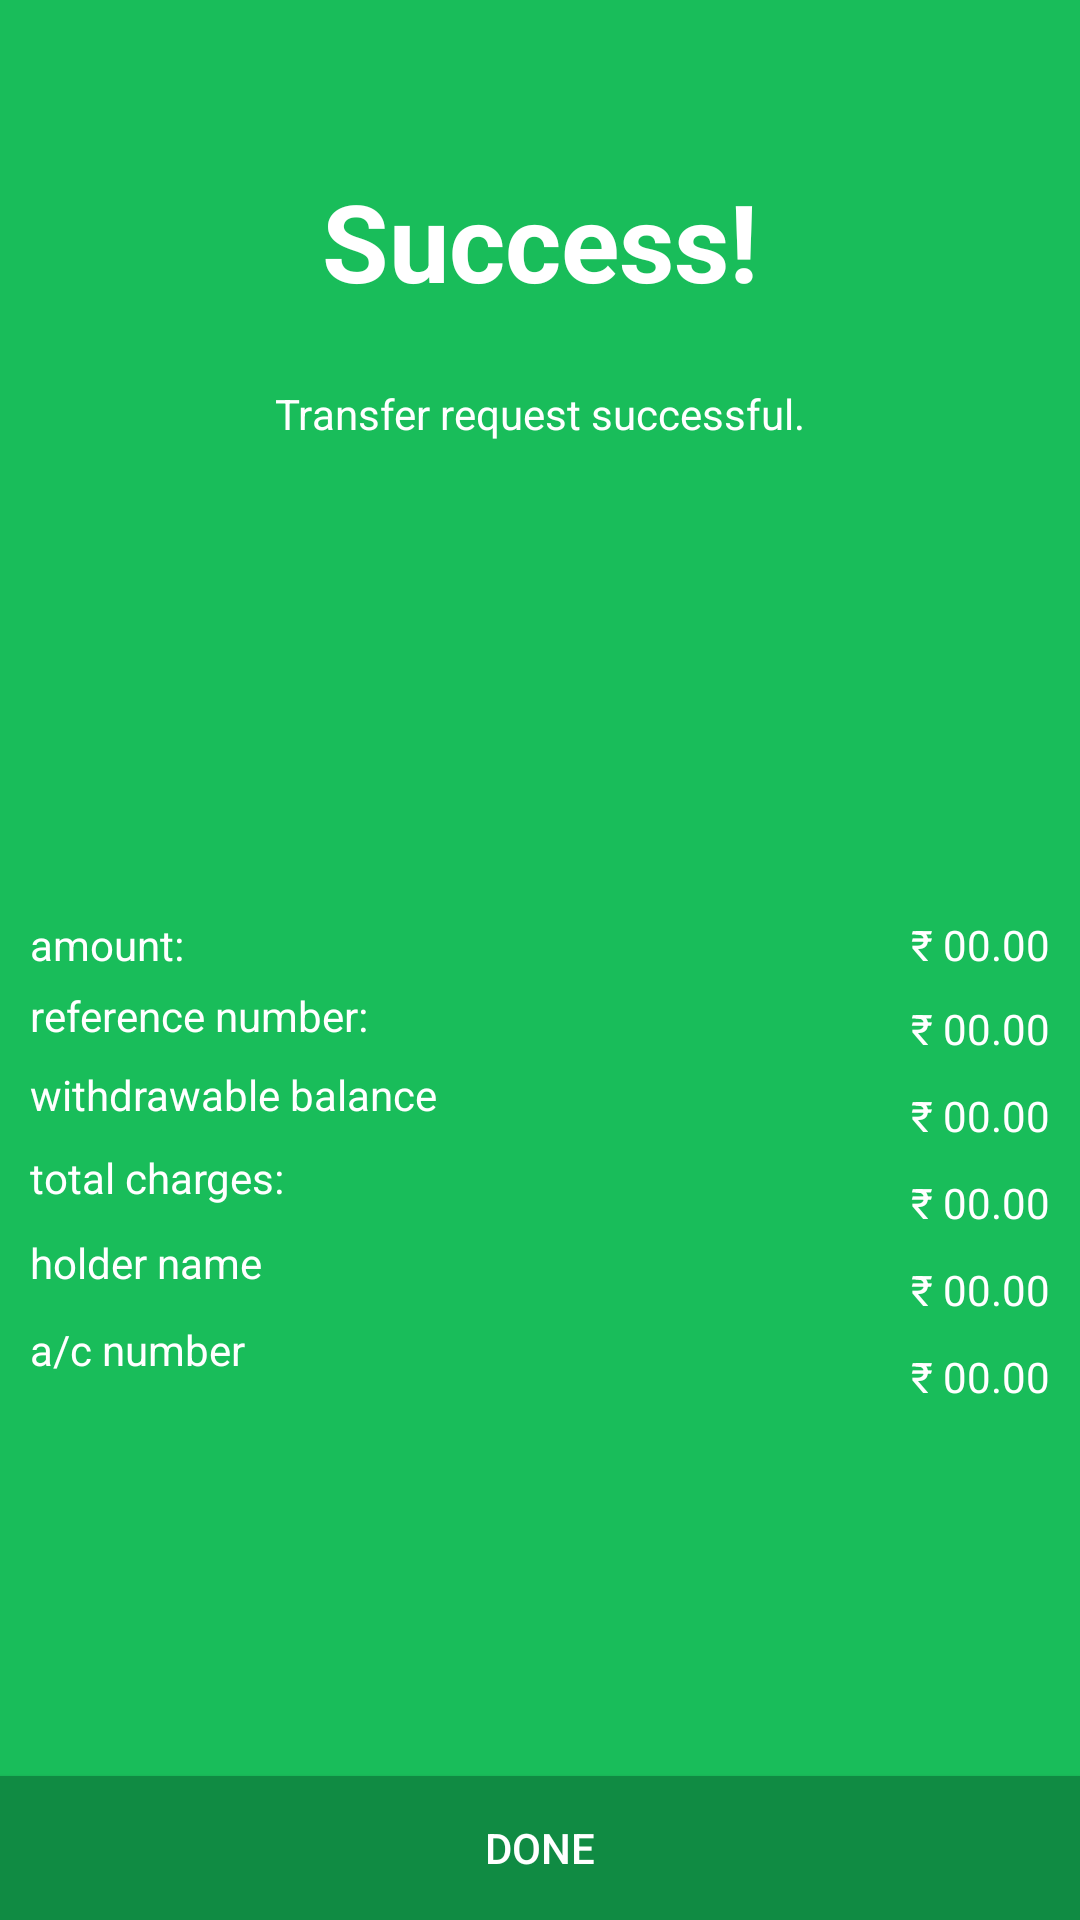

Here is an Android app screen rendered from its layout file. Give the layout XML and the strings, colors and styles it references.
<!-- AndroidManifest.xml: application theme Theme.NovoPay -->
<!-- res/layout/screen_short_activity.xml -->
<?xml version="1.0" encoding="utf-8"?>
<androidx.constraintlayout.widget.ConstraintLayout xmlns:android="http://schemas.android.com/apk/res/android"
    xmlns:app="http://schemas.android.com/apk/res-auto"
    xmlns:tools="http://schemas.android.com/tools"
    android:layout_width="match_parent"
    android:layout_height="match_parent"
    android:id="@+id/parentLayout"
    android:background="@color/successColor"
    android:orientation="vertical"
    tools:context=".MainActivity">




    <TextView
        android:id="@+id/textView"
        android:layout_width="wrap_content"
        android:layout_height="wrap_content"
        android:layout_marginTop="56dp"
        android:text="@string/success"
        android:textColor="@color/white"
        android:textSize="36sp"
        android:textStyle="bold"
        app:layout_constraintEnd_toEndOf="parent"
        app:layout_constraintStart_toStartOf="parent"
        app:layout_constraintTop_toTopOf="parent" />

    <TextView
        android:id="@+id/textView2"
        android:layout_width="wrap_content"
        android:layout_height="wrap_content"
        android:layout_marginTop="24dp"
        android:text="@string/transfer_request_successful"
        android:textColor="@color/white"
        android:textSize="14sp"
        app:layout_constraintEnd_toEndOf="parent"
        app:layout_constraintStart_toStartOf="parent"
        app:layout_constraintTop_toBottomOf="@+id/textView" />

    <ImageView
        android:id="@+id/imageView"
        android:layout_width="120dp"
        android:layout_height="120dp"
        android:layout_marginTop="28dp"
        app:layout_constraintEnd_toEndOf="parent"
        app:layout_constraintStart_toStartOf="parent"
        app:layout_constraintTop_toBottomOf="@+id/textView2"
        android:src="@drawable/baseline_check_24"
        android:contentDescription="@string/success" />

    <TextView

        android:id="@+id/textView3"
        style="@style/tvStyle"
        android:text="@string/amount"
        app:layout_constraintStart_toStartOf="parent"
        app:layout_constraintTop_toBottomOf="@+id/imageView" />

    <TextView
        android:id="@+id/tvAmount"
        style="@style/tvStyle"
        android:layout_width="wrap_content"
        android:layout_height="18dp"
        android:layout_marginTop="8dp"

        android:text="@string/_00_00"
        app:layout_constraintEnd_toEndOf="parent"
        app:layout_constraintTop_toBottomOf="@+id/imageView" />

    <TextView
        android:id="@+id/textView5"
        style="@style/tvStyle"
        android:text="@string/reference_number"
        app:layout_constraintBottom_toBottomOf="@+id/tvReference"
        app:layout_constraintStart_toStartOf="parent"
        app:layout_constraintTop_toBottomOf="@+id/textView3" />

    <TextView
        android:id="@+id/tvReference"
        style="@style/tvStyle"
        android:layout_marginTop="4dp"
        android:layout_marginEnd="8dp"
        android:text="@string/_00_00"
        app:layout_constraintEnd_toEndOf="parent"
        app:layout_constraintTop_toBottomOf="@+id/tvAmount" />

    <TextView
        android:id="@+id/textView7"
        style="@style/tvStyle"
        android:text="@string/withdrawable_balance"
        app:layout_constraintBottom_toBottomOf="@+id/tvWithdrow"
        app:layout_constraintStart_toStartOf="parent"
        app:layout_constraintTop_toBottomOf="@+id/textView5"
 />

    <TextView
        android:id="@+id/tvWithdrow"
        style="@style/tvStyle"
        android:layout_marginEnd="8dp"
        android:text="@string/_00_00"
        app:layout_constraintEnd_toEndOf="parent"
        app:layout_constraintTop_toBottomOf="@+id/tvReference" />

    <TextView
        android:id="@+id/tvTotalChanges"
        style="@style/tvStyle"
        android:text="@string/total_charges"
        app:layout_constraintBottom_toBottomOf="@+id/tvTotalchang"
        app:layout_constraintStart_toStartOf="parent"
        app:layout_constraintTop_toBottomOf="@+id/textView7" />

    <TextView
        android:id="@+id/tvTotalchang"
        style="@style/tvStyle"
        android:text="@string/_00_00"
        app:layout_constraintEnd_toEndOf="parent"
        app:layout_constraintTop_toBottomOf="@+id/tvWithdrow" />

    <TextView
        android:id="@+id/textView11"
        style="@style/tvStyle"
        android:text="@string/holder_name"
        app:layout_constraintBottom_toBottomOf="@+id/tvHoldername"
        app:layout_constraintStart_toStartOf="parent"
        app:layout_constraintTop_toBottomOf="@+id/tvTotalChanges" />

    <TextView
        android:id="@+id/tvHoldername"
        style="@style/tvStyle"
        android:layout_marginEnd="8dp"
        android:text="@string/_00_00"
        app:layout_constraintEnd_toEndOf="parent"
        app:layout_constraintTop_toBottomOf="@id/tvTotalchang" />

    <TextView
        android:id="@+id/textView13"
        style="@style/tvStyle"
        android:text="@string/a_c_number"
        app:layout_constraintStart_toStartOf="parent"
        app:layout_constraintTop_toBottomOf="@+id/textView11" />

    <TextView
        android:id="@+id/tvAcountnumber"
        style="@style/tvStyle"
        android:layout_marginEnd="8dp"
        android:text="@string/_00_00"
        app:layout_constraintEnd_toEndOf="parent"
        app:layout_constraintTop_toBottomOf="@id/tvHoldername" />

    <androidx.appcompat.widget.AppCompatButton
        android:layout_width="match_parent"
        android:id="@+id/done"
        android:layout_height="wrap_content"
        android:text="@string/done"
        app:layout_constraintBottom_toBottomOf="parent"
        app:layout_constraintEnd_toEndOf="parent"
        android:textColor="@color/white"
        android:background="#108b43"
        app:layout_constraintStart_toStartOf="parent" />


</androidx.constraintlayout.widget.ConstraintLayout>
<!-- resources referenced by this layout -->
<resources>
  <color name="successColor">#19bd5a</color>
  <color name="white">#FFFFFFFF</color>
  <string name="_00_00">₹ 00.00</string>
  <string name="a_c_number">a/c number</string>
  <string name="amount">amount:</string>
  <string name="done">Done</string>
  <string name="holder_name">holder name</string>
  <string name="reference_number">reference number:</string>
  <string name="success">Success!</string>
  <string name="total_charges">total charges:</string>
  <string name="transfer_request_successful">Transfer request successful.</string>
  <string name="withdrawable_balance">withdrawable balance</string>
  <style name="tvStyle">
          <item name="android:layout_width">wrap_content</item>
          <item name="android:layout_height">wrap_content</item>
          <item name="android:layout_margin">10dp</item>
          <item name="android:textColor">@color/white</item>
          <item name="android:textSize">14sp</item>
  
  
      </style>
  <style name="Theme.NovoPay" parent="Theme.MaterialComponents.DayNight.DarkActionBar">
          
          <item name="colorPrimary">@color/purple_500</item>
          <item name="colorPrimaryVariant">@color/appbar</item>
          <item name="colorOnPrimary">@color/white</item>
          
          <item name="colorSecondary">@color/teal_200</item>
          <item name="colorSecondaryVariant">@color/teal_700</item>
          <item name="colorOnSecondary">@color/black</item>
          
          <item name="android:statusBarColor">?attr/colorPrimaryVariant</item>
          
      </style>
  <color name="purple_500">#FF6200EE</color>
  <color name="appbar">#7cb43a</color>
  
  
      //background
  <color name="teal_200">#FF03DAC5</color>
  <color name="teal_700">#FF018786</color>
  <color name="black">#FF000000</color>
</resources>
